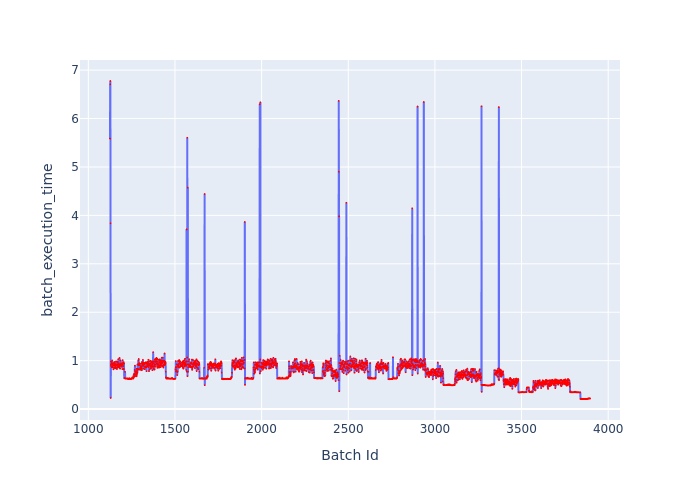

The file beside this chart, header and first rows:
Batch Id, batch_execution_time
1125, 5.586
1126, 6.708
1127, 6.776
1128, 3.836
1129, 0.2293
1130, 0.9109
1131, 0.9797
1132, 0.8865
1133, 0.9379
1134, 0.9428
1135, 0.965
1136, 0.861
1137, 0.9267
1138, 1.003
1139, 0.8787
1140, 0.9374
1141, 0.8618
1142, 0.8942
1143, 0.9195
1144, 0.9407
1145, 0.8197
1146, 0.9284
1147, 0.9264
1148, 0.9037
1149, 0.9634
1150, 0.852
1151, 0.9714
1152, 0.919
1153, 0.949
1154, 0.8892
1155, 0.9242
1156, 0.8418
1157, 0.867
1158, 0.9076
1159, 0.9225
1160, 0.9861
1161, 0.8457
1162, 0.9252
1163, 0.9176
1164, 0.9771
1165, 0.8258
1166, 0.9263
1167, 0.9045
1168, 0.8698
1169, 0.9634
1170, 0.9759
1171, 0.9104
1172, 0.8981
1173, 1.031
1174, 0.8673
1175, 0.9188
1176, 0.9484
1177, 0.895
1178, 0.8529
1179, 0.8792
1180, 1.055
1181, 0.8905
1182, 0.9227
1183, 0.8347
1184, 1.007
... 2,711 more rows
